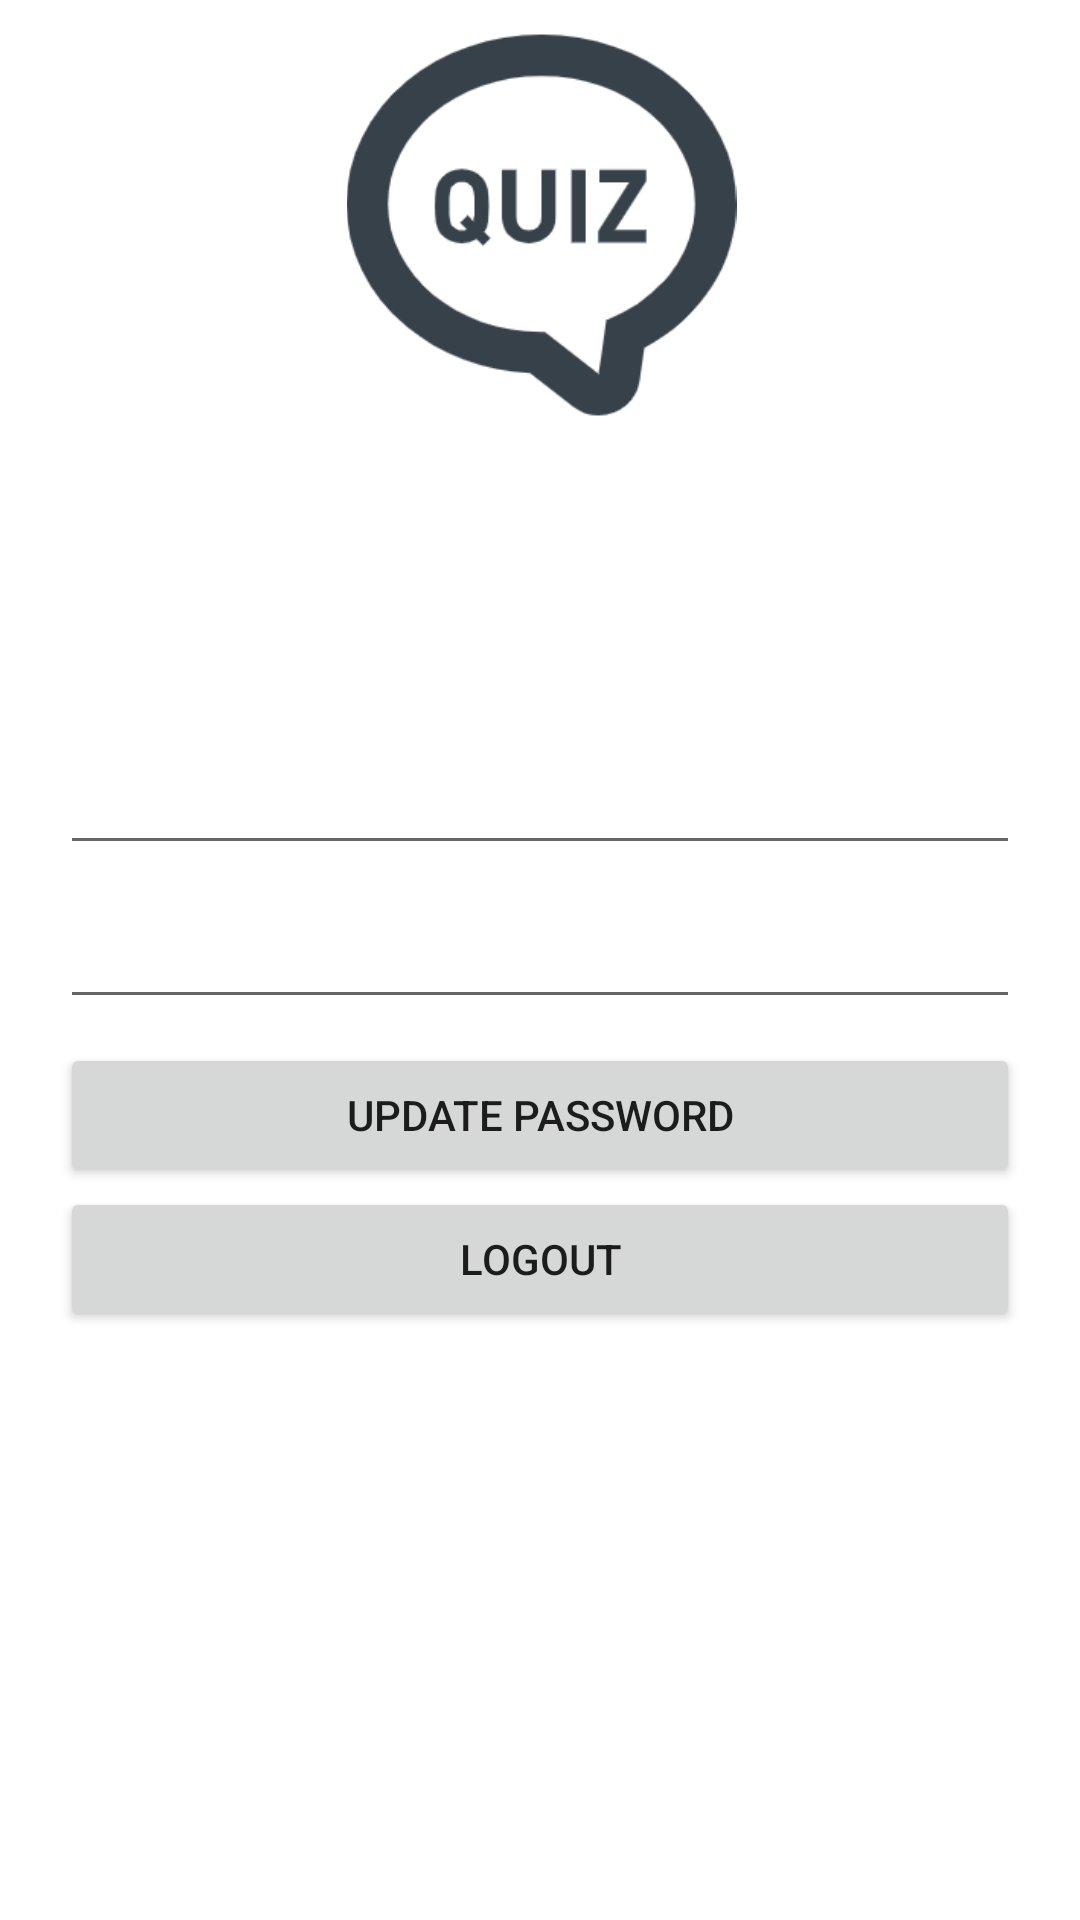

Here is an Android app screen rendered from its layout file. Give the layout XML and the strings, colors and styles it references.
<!-- AndroidManifest.xml: application theme Theme.FinaluriGamocda -->
<!-- res/layout/fragment_profile.xml -->
<?xml version="1.0" encoding="utf-8"?>
<androidx.constraintlayout.widget.ConstraintLayout
    xmlns:android="http://schemas.android.com/apk/res/android"
    xmlns:app="http://schemas.android.com/apk/res-auto"
    xmlns:tools="http://schemas.android.com/tools"
    android:layout_width="match_parent"
    android:background="@drawable/background"
    android:layout_height="match_parent">

    <ImageView
        android:id="@+id/imageView"
        android:layout_width="385dp"
        android:layout_height="130dp"
        android:layout_marginStart="10dp"
        android:layout_marginTop="10dp"
        android:layout_marginEnd="10dp"
        android:src="@drawable/quiz"
        app:layout_constraintEnd_toEndOf="parent"
        app:layout_constraintStart_toStartOf="parent"
        app:layout_constraintTop_toTopOf="parent" />


    <LinearLayout
        android:id="@+id/linearLayout"
        android:layout_width="match_parent"
        android:layout_height="wrap_content"
        android:layout_marginTop="18dp"
        android:layout_marginStart="20dp"
        android:layout_marginEnd="20dp"
        android:orientation="horizontal"
        android:weightSum="2"
        app:layout_constraintEnd_toEndOf="parent"
        app:layout_constraintStart_toStartOf="parent"
        app:layout_constraintTop_toBottomOf="@+id/imageView">

        <TextView
            android:layout_width="206dp"
            android:layout_height="wrap_content"
            android:layout_weight="1"
            android:text="Your Email:"
            android:textColor="@color/white"
            android:textSize="17sp" />

        <TextView
            android:id="@+id/myEmail"
            android:layout_width="match_parent"
            android:layout_height="wrap_content"
            android:layout_marginLeft="5dp"
            android:layout_weight="1"
            android:textColor="@color/white"
            android:text="email"
            android:textSize="15sp" />

    </LinearLayout>

    <TextView
        android:id="@+id/textView"
        android:layout_width="match_parent"
        android:layout_height="wrap_content"
        android:layout_marginStart="20dp"
        android:layout_marginTop="18dp"
        android:layout_marginEnd="20dp"
        android:text="Update Password"
        android:textAlignment="center"
        android:textColor="@color/white"
        android:textSize="30sp"
        app:layout_constraintEnd_toEndOf="parent"
        app:layout_constraintHorizontal_bias="0.0"
        app:layout_constraintStart_toStartOf="parent"
        app:layout_constraintTop_toBottomOf="@+id/linearLayout" />

    <EditText
        android:id="@+id/currentPassword"
        android:layout_width="match_parent"
        android:layout_height="wrap_content"
        android:layout_marginStart="20dp"
        android:layout_marginTop="8dp"
        android:layout_marginEnd="20dp"
        android:hint="Enter Current Password"
        android:inputType="textPassword"
        android:textColorHint="@color/white"
        app:layout_constraintEnd_toEndOf="parent"
        app:layout_constraintHorizontal_bias="0.0"
        app:layout_constraintStart_toStartOf="parent"
        app:layout_constraintTop_toBottomOf="@+id/textView" />

    <EditText
        android:id="@+id/newPasswrd"
        android:layout_width="match_parent"
        android:layout_height="wrap_content"
        android:layout_marginStart="20dp"
        android:layout_marginTop="10dp"
        android:layout_marginEnd="20dp"
        android:hint="Enter New Password > 6 Characters"
        android:inputType="textPassword"
        android:textColorHint="@color/white"
        app:layout_constraintEnd_toEndOf="parent"
        app:layout_constraintHorizontal_bias="0.0"
        app:layout_constraintStart_toStartOf="parent"
        app:layout_constraintTop_toBottomOf="@+id/currentPassword" />

    <Button
        android:id="@+id/updatePasswordButton"
        android:layout_width="match_parent"
        android:layout_height="wrap_content"
        android:layout_marginStart="20dp"
        android:layout_marginTop="8dp"
        android:layout_marginEnd="20dp"
        android:text="Update Password"
        app:layout_constraintEnd_toEndOf="parent"
        app:layout_constraintHorizontal_bias="0.0"
        app:layout_constraintStart_toStartOf="parent"
        app:layout_constraintTop_toBottomOf="@+id/newPasswrd" />

    <Button
        android:id="@+id/logoutButton"
        android:layout_width="match_parent"
        android:layout_height="wrap_content"
        android:layout_marginStart="20dp"
        android:layout_marginEnd="20dp"
        android:text="LOGOUT"
        app:layout_constraintBottom_toBottomOf="parent"
        app:layout_constraintEnd_toEndOf="parent"
        app:layout_constraintHorizontal_bias="0.0"
        app:layout_constraintStart_toStartOf="parent"
        app:layout_constraintTop_toBottomOf="@+id/updatePasswordButton"
        app:layout_constraintVertical_bias="0.0" />


</androidx.constraintlayout.widget.ConstraintLayout>
<!-- resources referenced by this layout -->
<resources>
  <color name="white">#FFFFFFFF</color>
  <!-- drawable quiz: png bitmap (drawable, 13592 bytes) -->
  <style name="Theme.FinaluriGamocda" parent="Theme.MaterialComponents.DayNight.DarkActionBar">
          
          <item name="colorPrimary">@color/purple_500</item>
          <item name="colorPrimaryVariant">@color/purple_700</item>
          <item name="colorOnPrimary">@color/white</item>
          
          <item name="colorSecondary">@color/teal_200</item>
          <item name="colorSecondaryVariant">@color/teal_700</item>
          <item name="colorOnSecondary">@color/black</item>
          
          <item name="android:statusBarColor" tools:targetApi="l">?attr/colorPrimaryVariant</item>
          
      </style>
  <color name="purple_500">#FF6200EE</color>
  <color name="purple_700">#FF3700B3</color>
  <color name="teal_200">#FF03DAC5</color>
  <color name="teal_700">#FF018786</color>
  <color name="black">#FF000000</color>
</resources>
